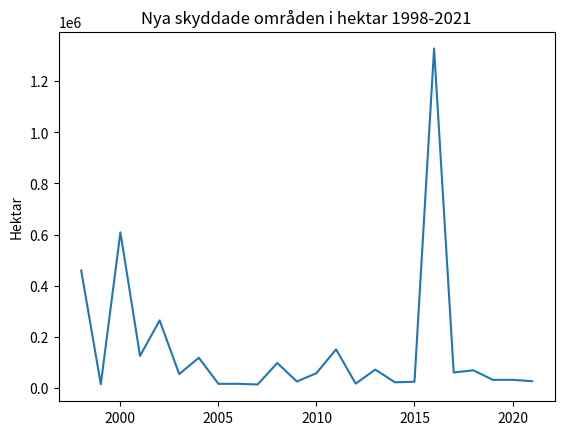

Write the Python code that produced this figure.
import matplotlib.pyplot as plt

övrigt_ovan_fjällnära_gräns = [96000,200,127800,50900,2700,100,1000,2000,0,100,200,0,800,0,0,0,0,0,0,23500,1000,0,100,0]
övrigt_nedan_fjällnära_gräns = [13700,3300,22100,2600,7000,900,4100,600,1300,800,2300,1200,2700,900,1100,2300,1000,2800,1500,1200,2200,900,1200,1200]
öppen_våtmark =[38200,2300,22900,9000,13800,2700,29400,2600,3900,1400,6100,2300,11800,2300,3400,800,4400,2300,3500,4700,8300,7000,3300,3500]
skogsmark_inklusive_låg_fjällskog =[125900,5600,47300,32600,60900,9400,63200,10200,10000,10800,18800,16700,39800,12500,10500,10300,16000,14700,18800,25600,39400,18300,13700,14800]
sjöar_och_vattendrag =[172000,2200,320800,18000,167200,7500,15900,1000,1300,900,1800,700,1900,700,200,1100,900,1900,1300,3400,3300,2300,600,1100]
hav = [14000,1700,68100,12900,13100,34400,5100,300,300,200,69000,4900,1400,135000,2300,58100,400,3200,1302800,2700,15400,3800,13500,6400]

alla_skyddade_områden = [0]*24
for i in range(24):
    alla_skyddade_områden[i] += övrigt_nedan_fjällnära_gräns[i] + övrigt_ovan_fjällnära_gräns[i] + öppen_våtmark[i] + skogsmark_inklusive_låg_fjällskog[i] + sjöar_och_vattendrag[i] + hav[i]

years = [1998, 1999, 2000, 2001, 2002, 2003, 2004, 2005, 2006, 2007, 2008, 2009, 2010, 2011, 2012, 2013, 2014, 2015, 2016, 2017, 2018, 2019, 2020, 2021]

plt.plot(years, alla_skyddade_områden)
plt.ylabel('Hektar')
plt.title('Nya skyddade områden i hektar 1998-2021')
plt.show()
